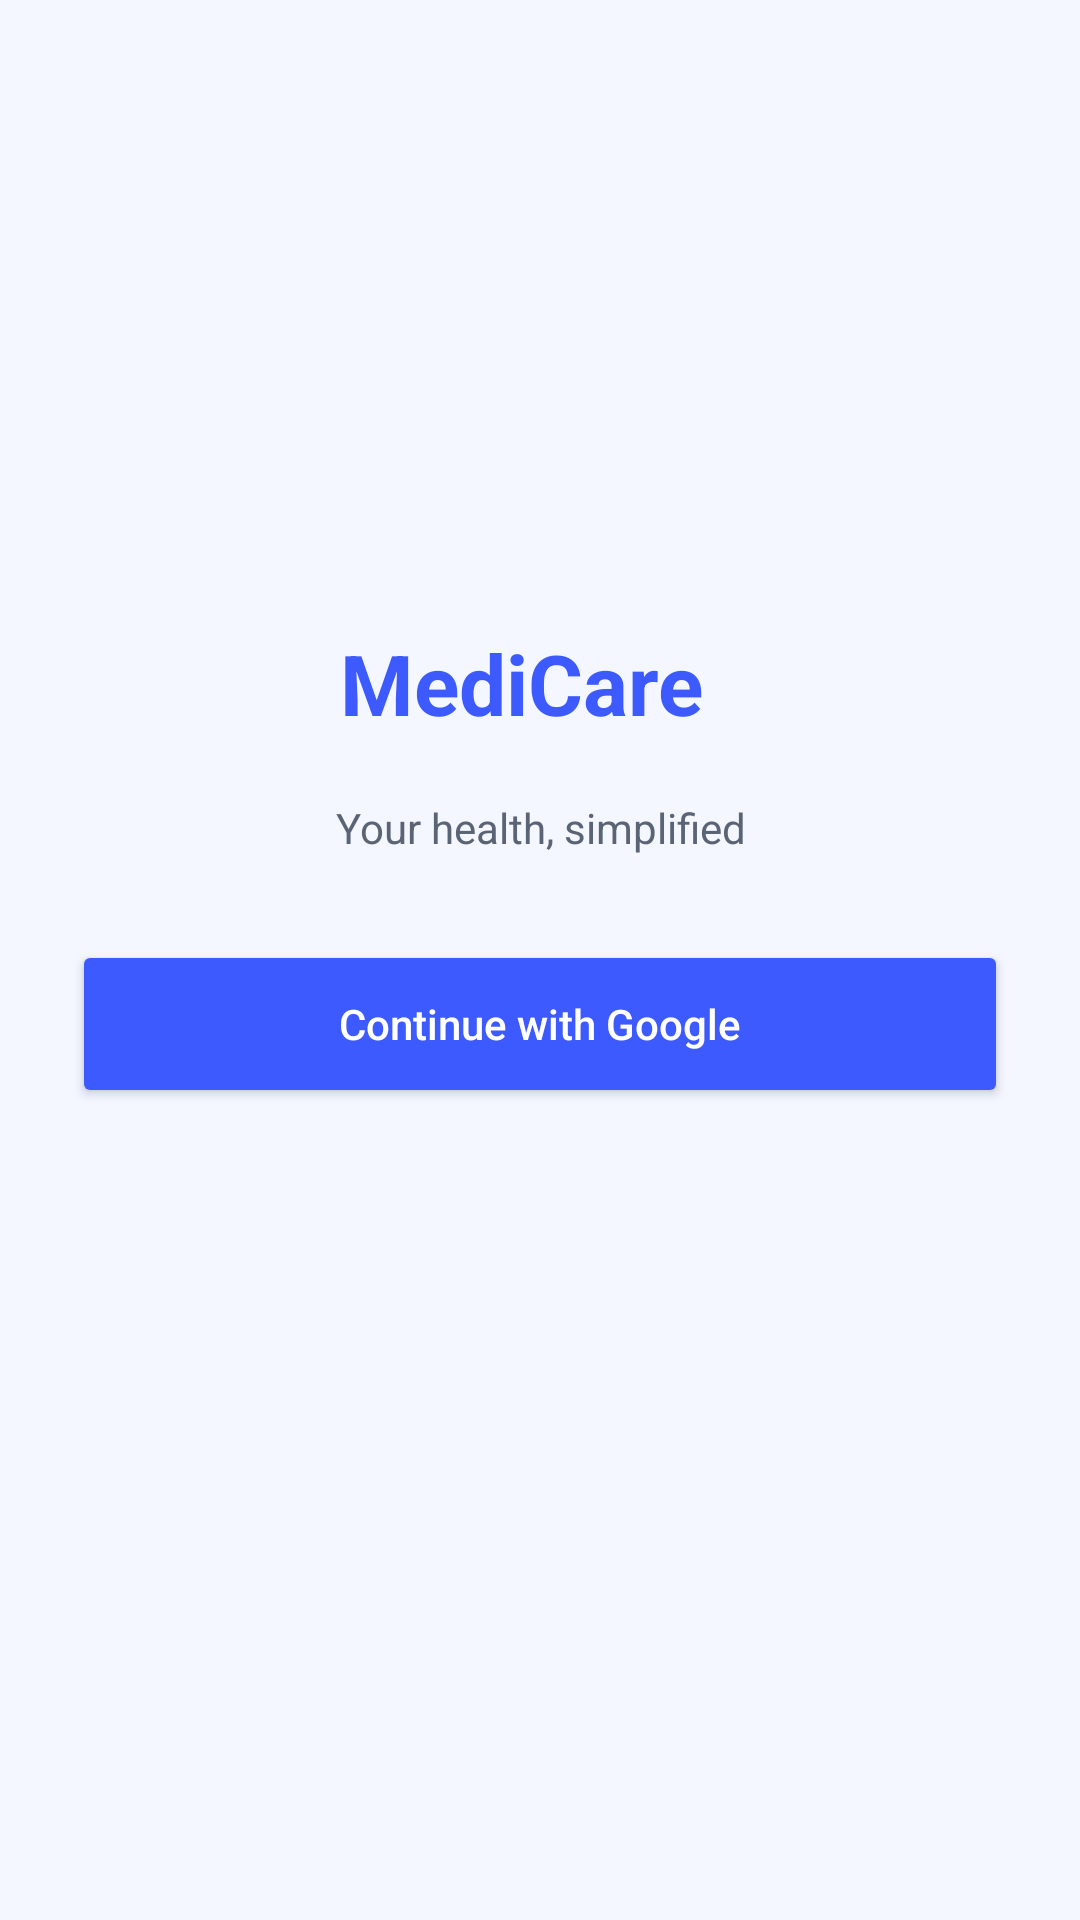

The Android layout XML behind this screen, and the referenced resources:
<!-- AndroidManifest.xml: application theme Theme.MediCare -->
<!-- res/layout/activity_login.xml -->
<?xml version="1.0" encoding="utf-8"?>
<androidx.constraintlayout.widget.ConstraintLayout
    xmlns:android="http://schemas.android.com/apk/res/android"
    xmlns:app="http://schemas.android.com/apk/res-auto"
    xmlns:tools="http://schemas.android.com/tools"
    android:layout_width="match_parent"
    android:layout_height="match_parent"
    android:background="@color/bgLight">

    

    

    <TextView
        android:id="@+id/tvLogo"
        android:layout_width="wrap_content"
        android:layout_height="wrap_content"
        android:text="MediCare"
        android:textColor="@color/primaryBlue"
        android:textSize="28sp"
        android:textStyle="bold"
        app:layout_constraintBottom_toBottomOf="parent"
        app:layout_constraintEnd_toEndOf="parent"
        app:layout_constraintHorizontal_bias="0.475"
        app:layout_constraintStart_toStartOf="parent"
        app:layout_constraintTop_toTopOf="parent"
        app:layout_constraintVertical_bias="0.347" />

    <Button
        android:id="@+id/btnGoogleLogin"
        android:layout_width="0dp"
        android:layout_height="56dp"
        android:layout_marginHorizontal="24dp"
        android:layout_marginTop="28dp"
        android:backgroundTint="@color/primaryBlue"
        android:text="Continue with Google"
        android:textAllCaps="false"
        android:textColor="@android:color/white"
        app:layout_constraintEnd_toEndOf="parent"
        app:layout_constraintStart_toStartOf="parent"
        app:layout_constraintTop_toBottomOf="@id/tvSubtitle" />

    <TextView
        android:id="@+id/tvSubtitle"
        android:layout_width="wrap_content"
        android:layout_height="wrap_content"
        android:layout_marginTop="20dp"
        android:text="Your health, simplified"
        android:textColor="@color/textMuted"
        app:layout_constraintEnd_toEndOf="parent"
        app:layout_constraintHorizontal_bias="0.501"
        app:layout_constraintStart_toStartOf="parent"
        app:layout_constraintTop_toBottomOf="@id/tvLogo" />

    

     <ProgressBar
    android:id="@+id/progressLoader"
    android:layout_width="48dp"
    android:layout_height="48dp"
    android:visibility="gone"
    android:indeterminateTint="@color/primaryGreen"
    app:layout_constraintTop_toBottomOf="@id/btnGoogleLogin"
    app:layout_constraintStart_toStartOf="parent"
    app:layout_constraintEnd_toEndOf="parent"
    android:layout_marginTop="24dp"
    app:layout_constraintVertical_bias="0" />
    
    <include
        android:id="@+id/include"
        layout="@layout/view_loader"
        app:layout_constraintEnd_toEndOf="parent"
        app:layout_constraintStart_toStartOf="parent"
        app:layout_constraintTop_toBottomOf="@id/progressLoader" />

</androidx.constraintlayout.widget.ConstraintLayout>
<!-- res/layout/view_loader.xml (included above) -->
<?xml version="1.0" encoding="utf-8"?>
<FrameLayout xmlns:android="http://schemas.android.com/apk/res/android"
    android:id="@+id/loader"
    android:layout_width="match_parent"
    android:layout_height="match_parent"
    android:background="@color/bgLight"
    android:visibility="gone">

    <ProgressBar
        android:layout_width="48dp"
        android:layout_height="48dp"
        android:layout_gravity="center"
        android:indeterminateTint="@color/primaryBlue"/>
</FrameLayout>
<!-- resources referenced by this layout -->
<resources>
  <color name="bgLight">#F4F7FF</color>
  <color name="primaryBlue">@color/primary</color>
  <color name="primaryGreen">@color/primary</color>
  <color name="textMuted">#5B6475</color>
  <style name="Theme.MediCare" parent="Base.Theme.MediCare" />
  <color name="primary">#3D5AFE</color>
  <style name="Base.Theme.MediCare" parent="Theme.Material3.DayNight.NoActionBar">
          <item name="colorPrimary">@color/primary</item>
          <item name="colorOnPrimary">@color/textOnPrimary</item>
          <item name="colorSecondary">@color/secondary</item>
          <item name="colorOnSecondary">@color/textOnPrimary</item>
          <item name="colorSurface">@color/surface</item>
          <item name="colorOnSurface">@color/textDark</item>
          <item name="android:colorBackground">@color/bgLight</item>
          <item name="android:statusBarColor">@color/bgLight</item>
          <item name="android:navigationBarColor">@color/bgLight</item>
          <item name="android:windowLightStatusBar" tools:targetApi="m">true</item>
      </style>
  <color name="textOnPrimary">#FFFFFF</color>
  <color name="secondary">#6C63FF</color>
  <color name="surface">#FFFFFF</color>
  <color name="textDark">#0B1220</color>
</resources>
